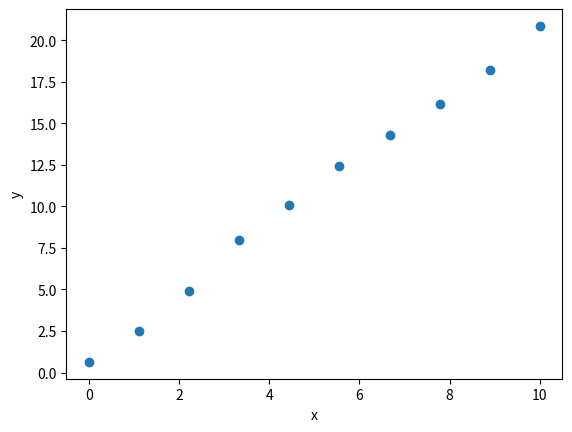

Generate this figure with matplotlib:
import numpy as np
import matplotlib.pyplot as plt

a = 2.0
b = 1.0
sigma = 0.5
x = np.linspace(0, 10, num=10)
y = a * x + b + np.random.normal(loc=0.0, scale=sigma, size=len(x))
print('x:', x)
print('y:', y)
plt.plot(x, y, 'o')
plt.xlabel('x')
plt.ylabel('y')
plt.show()
y_hat = a * x + b
mae = np.mean(np.abs(y_hat - y))
mse = np.mean((y_hat - y) ** 2)


import csv
with open('data.csv', 'w', newline='') as file:
    writer = csv.writer(file)
    writer.writerow(['X', 'Y', 'Y_hat', 'mAE', 'mSE'])
    for i in range(len(x)):
        writer.writerow([x[i], y[i], y_hat[i], mae, mse])
